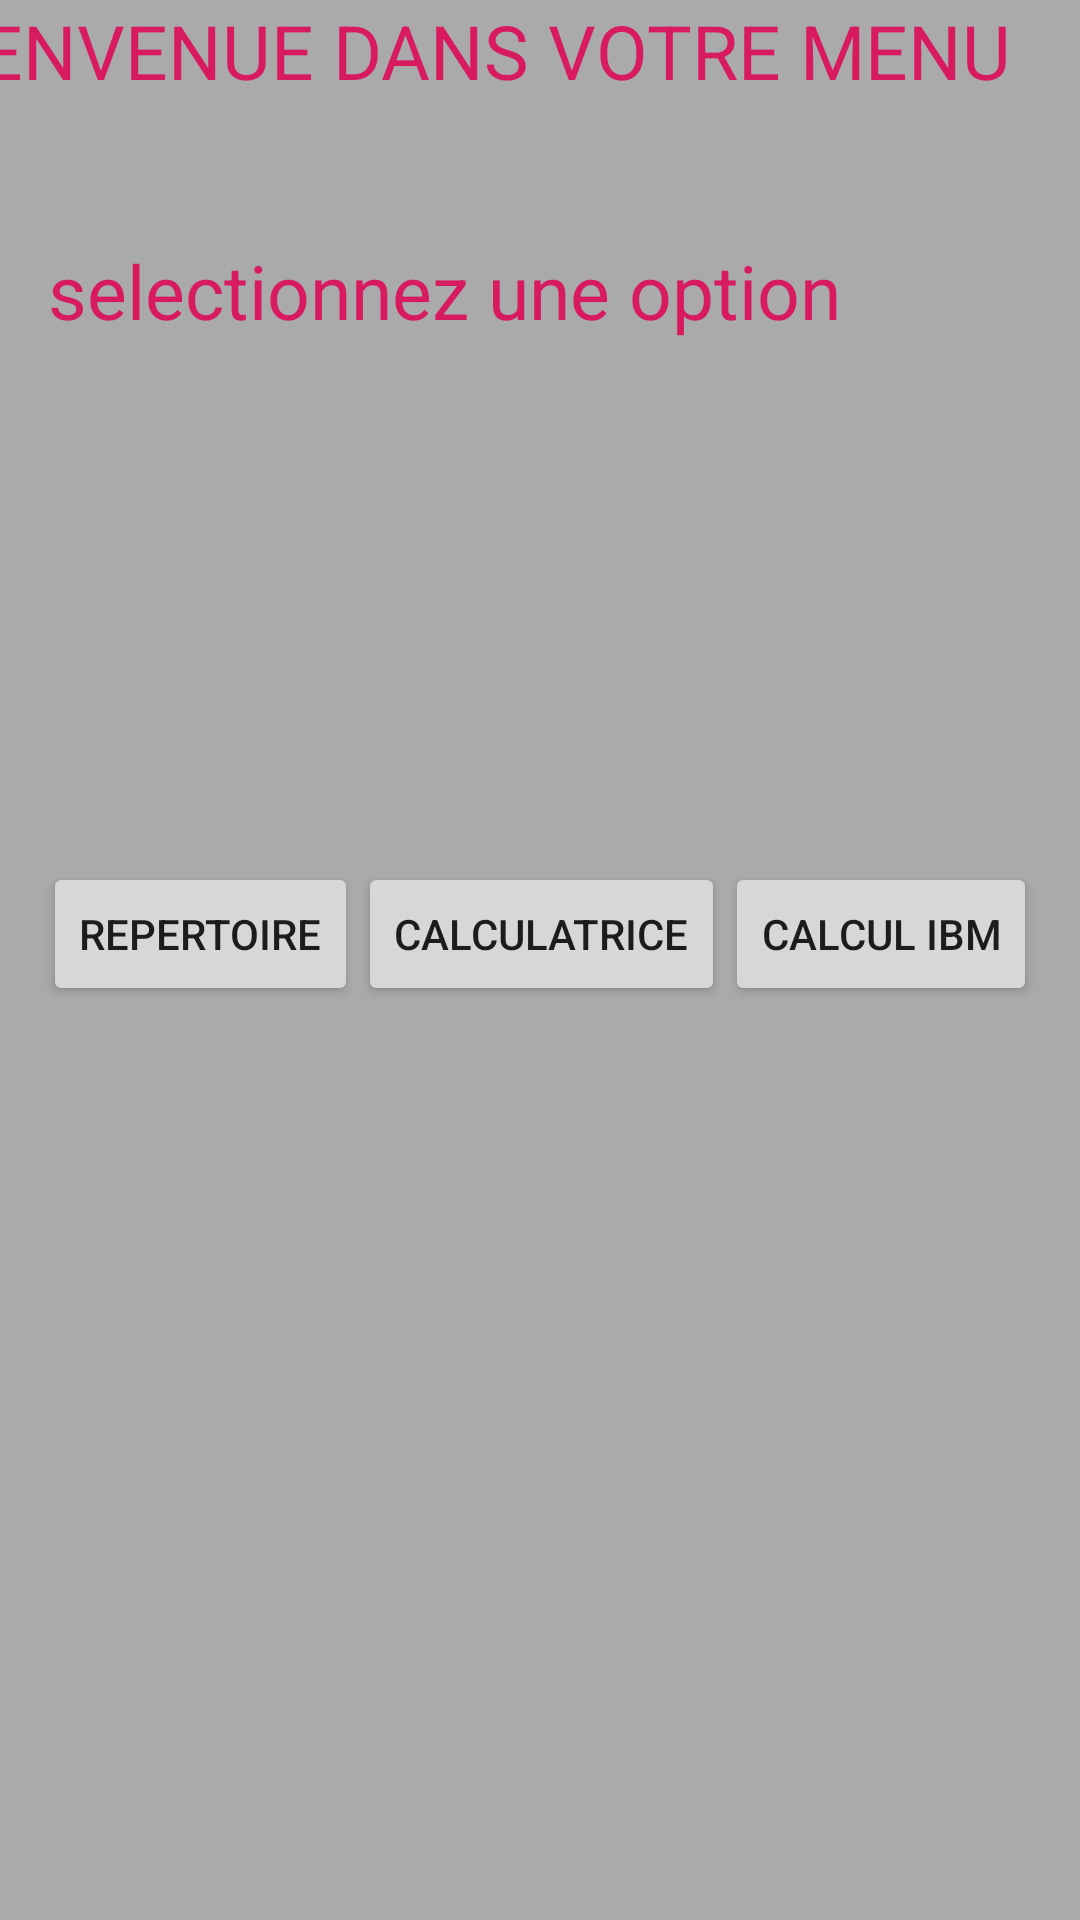

Layout XML and referenced resources for this Android screen:
<!-- AndroidManifest.xml: application theme AppTheme -->
<!-- res/layout/activity_main2.xml -->
<?xml version="1.0" encoding="utf-8"?>
<LinearLayout xmlns:android="http://schemas.android.com/apk/res/android"
    xmlns:app="http://schemas.android.com/apk/res-auto"
    xmlns:tools="http://schemas.android.com/tools"
    android:layout_width="match_parent"
    android:layout_height="match_parent"
    android:gravity="center"
    android:background="@android:color/darker_gray"
    android:orientation="vertical">

    <TextView

        android:id="@+id/colon"
        android:layout_width="389dp"
        android:layout_height="80sp"
        android:layout_gravity="end"
        android:maxLines="1"
        android:text="BIENVENUE DANS VOTRE MENU"
        android:textColor="@color/colorAccent"
        android:textSize="25dp" />

    <TextView
        android:id="@+id/line"
        android:layout_width="344dp"
        android:layout_height="103dp"
        android:layout_gravity="end"
        android:maxLines="1"
        android:text="selectionnez une option"
        android:textSize="25dp"
        android:textColor="@color/colorAccent"
        />

    <LinearLayout
        android:layout_width="match_parent"
        android:layout_height="match_parent"
        android:orientation="horizontal"
        android:gravity="center"
        android:layout_marginBottom="200dp"
>




        <Button
            android:id="@+id/btnrepertoire"
            android:layout_width="wrap_content"
            android:layout_height="wrap_content"
            android:text="repertoire"/>
        <Button
            android:id="@+id/btncalco"
            android:layout_width="wrap_content"
            android:layout_height="wrap_content"
            android:text="calculatrice"/>

        <Button
            android:id="@+id/btncalibm"
            android:layout_width="wrap_content"
            android:layout_height="wrap_content"
            android:text="calcul ibm"/>


    </LinearLayout>
</LinearLayout>
<!-- resources referenced by this layout -->
<resources>
  <color name="colorAccent">#D81B60</color>
  <style name="AppTheme" parent="Theme.AppCompat.Light.DarkActionBar">
          
          <item name="colorPrimary">@color/colorPrimary</item>
          <item name="colorPrimaryDark">@color/colorPrimaryDark</item>
          <item name="colorAccent">@color/colorAccent</item>
      </style>
  <color name="colorPrimary">#008577</color>
  <color name="colorPrimaryDark">#00574B</color>
</resources>
